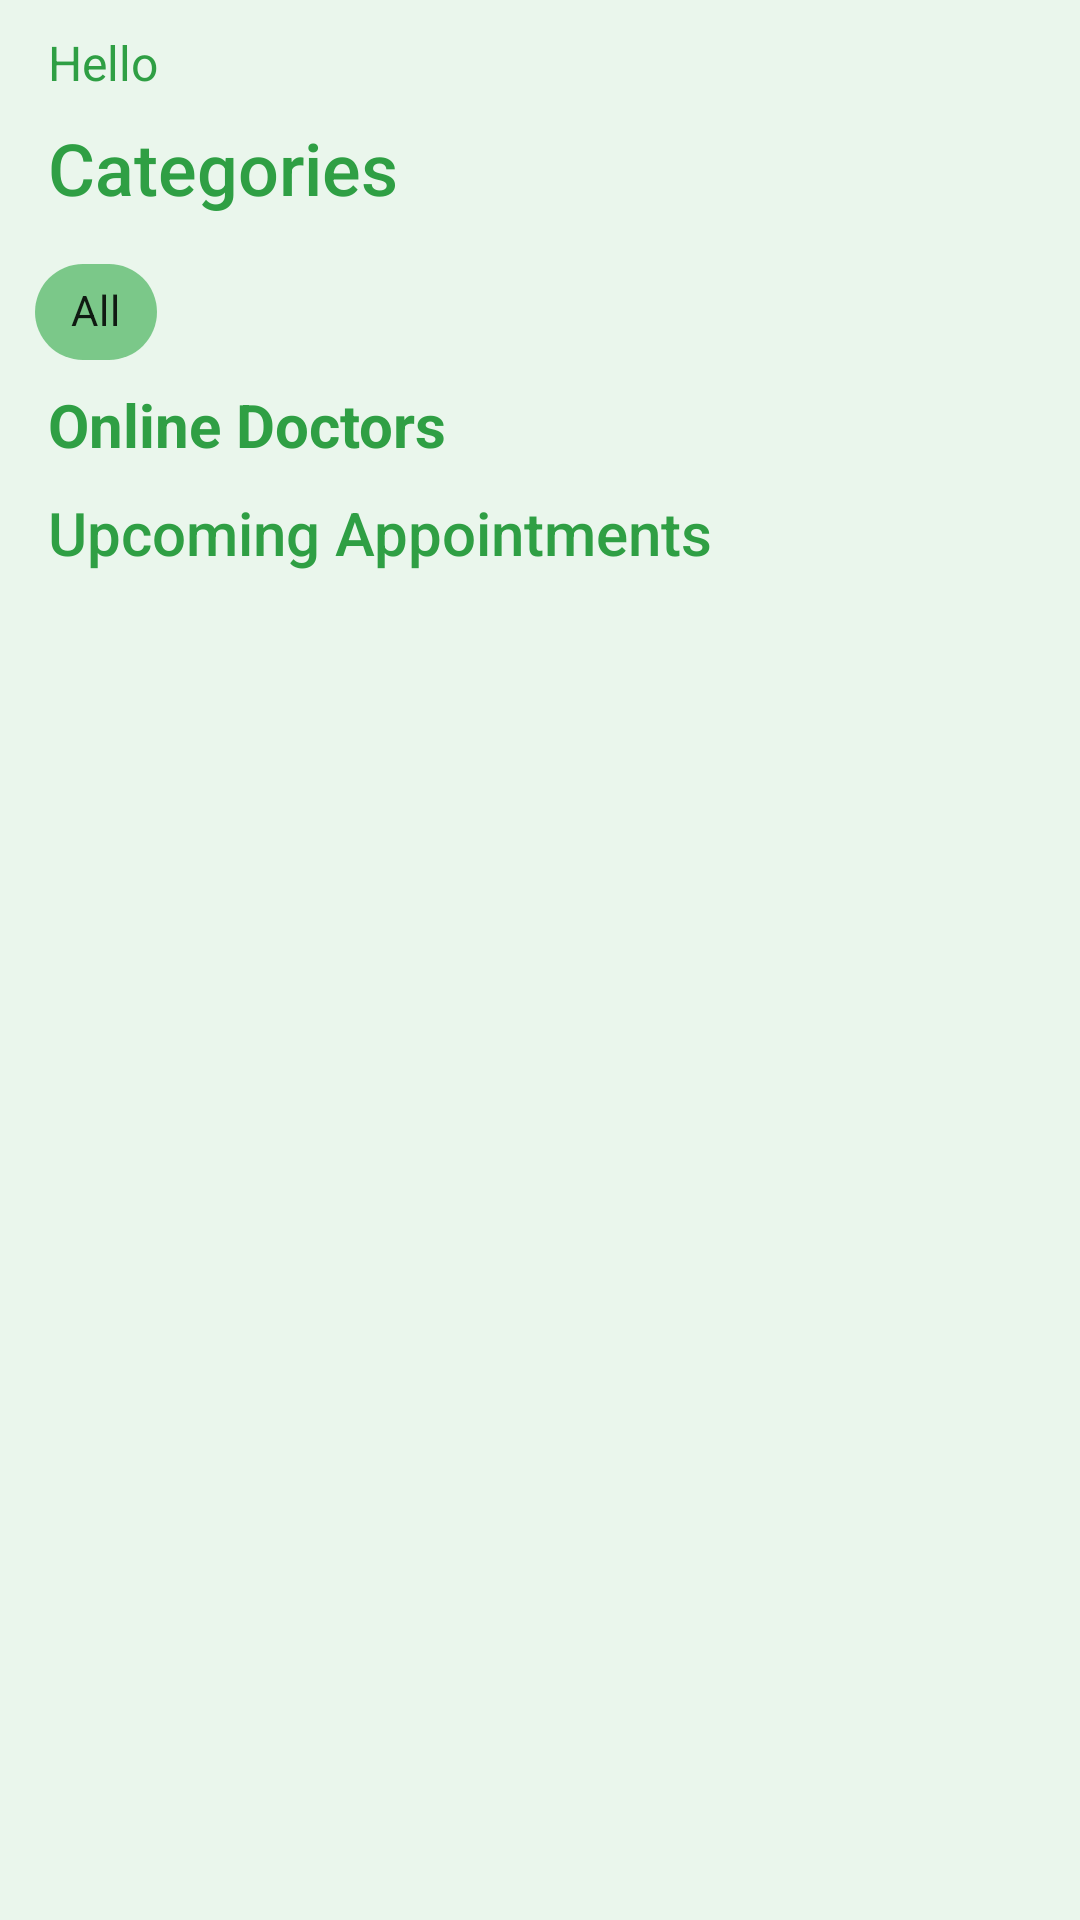

Reconstruct the res/layout file that produces this screen, plus the resources it refers to.
<!-- AndroidManifest.xml: application theme Theme.AgapeLife.NoActionBar -->
<!-- res/layout/fragment_user_home.xml -->
<?xml version="1.0" encoding="utf-8"?>
<androidx.constraintlayout.widget.ConstraintLayout xmlns:android="http://schemas.android.com/apk/res/android"
    xmlns:app="http://schemas.android.com/apk/res-auto"
    xmlns:tools="http://schemas.android.com/tools"
    android:layout_width="match_parent"
    android:layout_height="match_parent"
    android:background="@color/agape_layout_background"
    tools:context=".user_ui.user_home.UserHomeFragment">

    <androidx.constraintlayout.widget.ConstraintLayout
        android:id="@+id/no_connection_layout"
        android:layout_width="match_parent"
        android:layout_height="match_parent"
        android:visibility="gone"
        app:layout_constraintBottom_toBottomOf="parent"
        app:layout_constraintEnd_toEndOf="parent"
        app:layout_constraintStart_toStartOf="parent"
        app:layout_constraintTop_toTopOf="parent">


        <TextView
            android:id="@+id/text_home"
            android:layout_width="match_parent"
            android:layout_height="wrap_content"
            android:layout_marginStart="8dp"
            android:layout_marginEnd="8dp"
            android:text="You are currently offline, to access doctors please connect to the internet"
            android:textAlignment="center"
            android:textSize="14sp"
            app:layout_constraintEnd_toEndOf="parent"
            app:layout_constraintStart_toStartOf="parent"
            app:layout_constraintTop_toBottomOf="@+id/imageView4" />

        <ImageView
            android:id="@+id/imageView4"
            android:layout_width="350dp"
            android:layout_height="250dp"
            android:alpha="0.9"
            android:src="@drawable/online_doctor_bro__2_"
            app:layout_constraintBottom_toBottomOf="parent"
            app:layout_constraintEnd_toEndOf="parent"
            app:layout_constraintStart_toStartOf="parent"
            app:layout_constraintTop_toTopOf="parent"
            app:layout_constraintVertical_bias="0.42000002" />


    </androidx.constraintlayout.widget.ConstraintLayout>

    <androidx.constraintlayout.widget.ConstraintLayout
        android:id="@+id/home_layout"
        android:layout_width="match_parent"
        android:layout_height="match_parent"
        android:visibility="visible">

        <TextView
            android:id="@+id/tv_welcome"
            android:layout_width="0dp"
            android:layout_height="wrap_content"
            android:layout_marginStart="16dp"
            android:layout_marginTop="10dp"
            android:text="Hello"
            android:textColor="@color/agape_primary"
            android:textSize="16sp"
            app:layout_constraintEnd_toEndOf="parent"
            app:layout_constraintStart_toStartOf="parent"
            app:layout_constraintTop_toTopOf="parent" />

        <TextView
            android:id="@+id/user_home_title"
            android:layout_width="0dp"
            android:layout_height="wrap_content"
            android:layout_marginStart="16dp"
            android:layout_marginTop="8dp"
            android:layout_marginEnd="16dp"
            android:fontFamily="sans-serif-medium"
            android:text="Categories"
            android:textColor="@color/agape_primary"
            android:textSize="24sp"
            app:layout_constraintEnd_toEndOf="parent"
            app:layout_constraintStart_toStartOf="parent"
            app:layout_constraintTop_toBottomOf="@+id/tv_welcome" />

        
        
        
        
        
        
        
        
        
        
        
        

        <androidx.constraintlayout.widget.ConstraintLayout
            android:id="@+id/constraintLayout2"
            android:layout_width="0dp"
            android:layout_height="wrap_content"
            app:layout_constraintEnd_toEndOf="parent"
            app:layout_constraintStart_toStartOf="parent"
            app:layout_constraintTop_toBottomOf="@+id/category_layout">

            <TextView
                android:id="@+id/textView7"
                android:layout_width="0dp"
                android:layout_height="wrap_content"
                android:layout_marginStart="16dp"
                android:layout_marginTop="0dp"
                android:layout_marginBottom="0dp"
                android:text="@string/our_doctors"
                android:textColor="@color/agape_primary"
                android:textSize="20dp"
                android:textStyle="bold"
                app:layout_constraintBottom_toBottomOf="parent"
                app:layout_constraintStart_toStartOf="parent"
                app:layout_constraintTop_toTopOf="parent" />

        </androidx.constraintlayout.widget.ConstraintLayout>

        <androidx.recyclerview.widget.RecyclerView
            android:id="@+id/rv_doctor_list"
            android:layout_width="0dp"
            android:layout_height="wrap_content"
            android:layout_marginStart="8dp"
            android:layout_marginTop="1dp"
            android:layout_marginEnd="8dp"
            android:scrollbars="none"
            app:layout_constraintEnd_toEndOf="parent"
            app:layout_constraintStart_toStartOf="parent"
            app:layout_constraintTop_toBottomOf="@+id/constraintLayout2" />

        <androidx.constraintlayout.widget.ConstraintLayout
            android:id="@+id/category_layout"
            android:layout_width="0dp"
            android:layout_height="wrap_content"
            android:layout_marginTop="8dp"
            app:layout_constraintEnd_toEndOf="parent"
            app:layout_constraintStart_toStartOf="parent"
            app:layout_constraintTop_toBottomOf="@+id/user_home_title">

            <com.google.android.material.chip.Chip
                android:id="@+id/chip_all"
                android:layout_width="wrap_content"
                android:layout_height="wrap_content"
                android:layout_marginStart="8dp"
                android:backgroundTint="@color/green_gradient"
                android:text="All"
                app:layout_constraintBottom_toBottomOf="parent"
                app:layout_constraintStart_toStartOf="parent"
                app:layout_constraintTop_toTopOf="parent" />

            <androidx.recyclerview.widget.RecyclerView
                android:id="@+id/rv_categories"
                android:layout_width="0dp"
                android:layout_height="wrap_content"
                android:layout_marginEnd="8dp"
                android:scrollbars="none"
                app:layout_constraintBottom_toBottomOf="parent"
                app:layout_constraintEnd_toEndOf="parent"
                app:layout_constraintStart_toEndOf="@+id/chip_all"
                app:layout_constraintTop_toTopOf="parent" />
        </androidx.constraintlayout.widget.ConstraintLayout>

        <TextView
            android:id="@+id/tv_upcoming_appointments"
            style="@style/TextAppearance.AppCompat.Title"
            android:layout_width="0dp"
            android:layout_height="wrap_content"
            android:layout_marginStart="16dp"
            android:layout_marginEnd="16dp"
            android:layout_marginTop="8dp"
            android:text="Upcoming Appointments"
            android:textColor="@color/agape_primary"
            app:layout_constraintEnd_toEndOf="parent"
            app:layout_constraintStart_toStartOf="parent"
            app:layout_constraintTop_toBottomOf="@+id/rv_doctor_list" />

        <androidx.recyclerview.widget.RecyclerView
            android:id="@+id/recycler_view_upcoming"
            android:layout_width="0dp"
            android:layout_height="wrap_content"
            android:layout_marginStart="8dp"
            android:layout_marginTop="1dp"
            android:layout_marginEnd="8dp"
            app:layout_constraintEnd_toEndOf="parent"
            app:layout_constraintStart_toStartOf="parent"
            app:layout_constraintTop_toBottomOf="@+id/tv_upcoming_appointments"
            tools:itemCount="5" />

    </androidx.constraintlayout.widget.ConstraintLayout>

</androidx.constraintlayout.widget.ConstraintLayout>
<!-- resources referenced by this layout -->
<resources>
  <color name="agape_layout_background">#192F9F44</color>
  <color name="agape_primary">#2F9F44</color>
  <color name="green_gradient">#9933AA49</color>
  <!-- drawable online_doctor_bro__2_: vector/xml drawable (drawable, 58016 chars, omitted) -->
  <string name="our_doctors">Online Doctors</string>
  <style name="Theme.AgapeLife.NoActionBar" parent="Theme.AgapeLife">
          <item name="windowActionBar">false</item>
          <item name="windowNoTitle">true</item>
      </style>
  <style name="Theme.AgapeLife" parent="Theme.MaterialComponents.DayNight.DarkActionBar">
          
          <item name="colorPrimary">@color/agape_primary</item>
          <item name="colorPrimaryVariant">@color/agape_primary</item>
          <item name="colorOnPrimary">@color/agape_layout_text</item>
          
          <item name="colorSecondary">@color/agape_primary</item>
          <item name="colorSecondaryVariant">@color/agape_primary</item>
          <item name="colorOnSecondary">@color/agape_layout_text</item>
          
          <item name="android:statusBarColor" tools:targetApi="l">?attr/colorPrimaryVariant</item>
          
      </style>
  <color name="agape_layout_text">#CEFFD7</color>
</resources>
